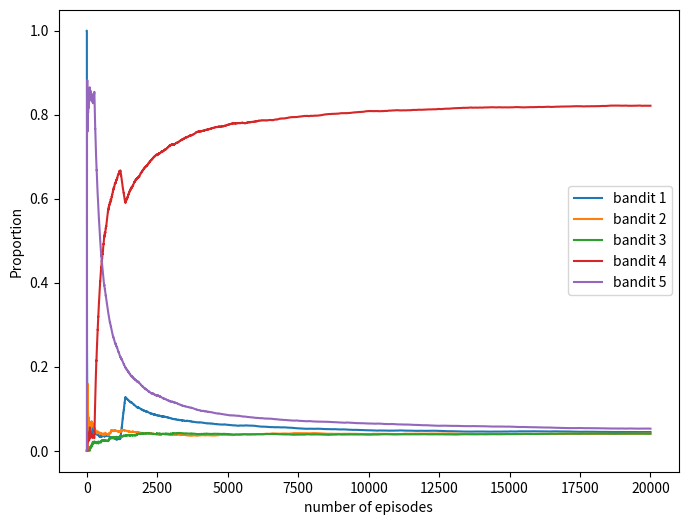

The matplotlib source for this figure:
import numpy as np
import math
import random
import matplotlib.pyplot as plt
#this is the description of the bandits
#this will give the success probability associated with each of the arm
action = 5                                  #this is the number of actions that are possible
bandit = [0.5, 0.9 , 0.7 , 0.4 , 0.90]       #success probability associated with each bandit

reward_success = [2 , 0.5, 1.0 ,10 ,1.1]
reward_fail = [-0.5 , -1 , 0 , -5 , -3]

#the problem is to choose the best arm
#according to the current probability distribution of the reward
exploration_epsilon = 0.2
number_of_episodes = 20000                         #number of episodes to run
selected = [0 for _ in range(action)]              #this will tell the number of times the arm is selected
Q = [0 for _ in range(action)]              #this will store the q value for each action
                                            #this will give the expected re
def bandit_solution (total):
    r = random.random()            #this is to decide either to explore or to exploit
    #this is to explore. i.e. randomly choose any action and then accumulate the reward
    if (r < exploration_epsilon):
        a = random.randint(0 , 4)
        p_success = random.random()
        if (p_success < bandit[a]):               #it is successful, get the positive reward
            selected[a] += 1               #increment the selected
            k = selected[a]
            Q[a] = Q[a] + (1/(k+1)) * (reward_success[a] - Q[a])      #update the value of q
            reward = reward_success[a]
        else:
            selected[a] += 1
            k = selected[a]
            #total += reward_fail[a]
            Q[a] = Q[a] + (1/(k+1)) * (reward_fail[a] - Q[a])
            reward = reward_fail[a]
            
    else:
        a = np.argmax (Q)
        p_success = random.random()
        if (p_success < bandit[a]):               #it is successful, get the positive reward
            selected[a] += 1               #increment the selected
            k = selected[a]
            Q[a] = Q[a] + (1/(k+1)) * (reward_success[a] - Q[a])      #update the value of q
            reward = reward_success[a]
        else:
            selected[a] += 1
            k = selected[a]
            Q[a] = Q[a] + (1/(k+1)) * (reward_fail[a] - Q[a])
            reward = reward_fail[a]
        
        
    probability = [0 for _ in range(action)]
    for i in range(action):
        probability[i] = exploration_epsilon/action
    a = np.argmax(Q)
    probability[a] += 1-exploration_epsilon
    
    return (reward + total, probability)
total = 0
proportion = np.zeros ((0 , action))
probable = np.zeros ((0 , action))
for itr in range(1, number_of_episodes+1):
    
    total , probability = bandit_solution(total)
    proportion = np.vstack((proportion , np.array(selected)/itr ))
    probable = np.vstack((probable , np.array(probability) ))
print (Q)
#print(probable)
#plot for the proportion
bandit_name = ["bandit 1" , "bandit 2" , "bandit 3" , "bandit 4" , "bandit 5"]
plt.figure (figsize=(8 , 6))
for i , name  in zip (range(action) , bandit_name):
    plt.plot (range(number_of_episodes) , proportion[: , i] , label = name)
    
plt.legend()
plt.xlabel ("number of episodes")
plt.ylabel ("Proportion")
plt.show()
